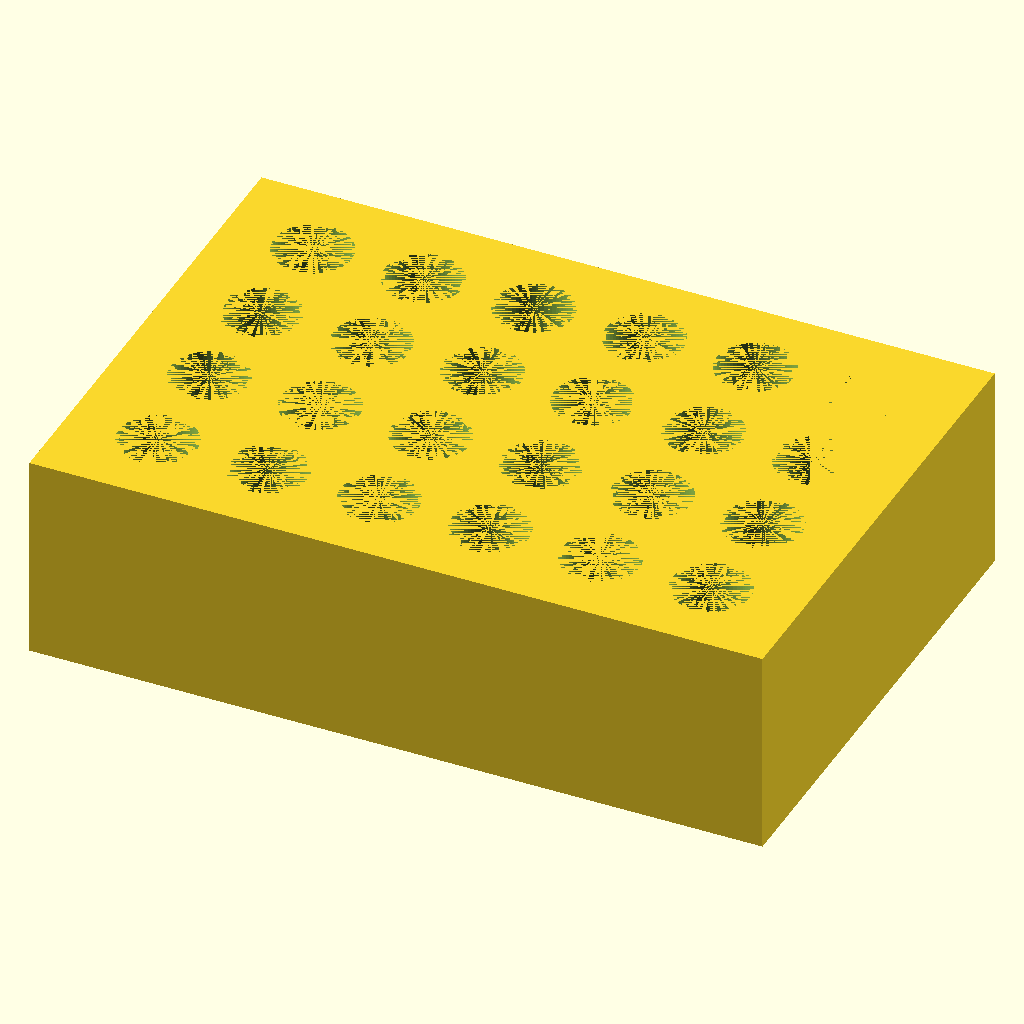
Cell 1 — every parameter at its default value.
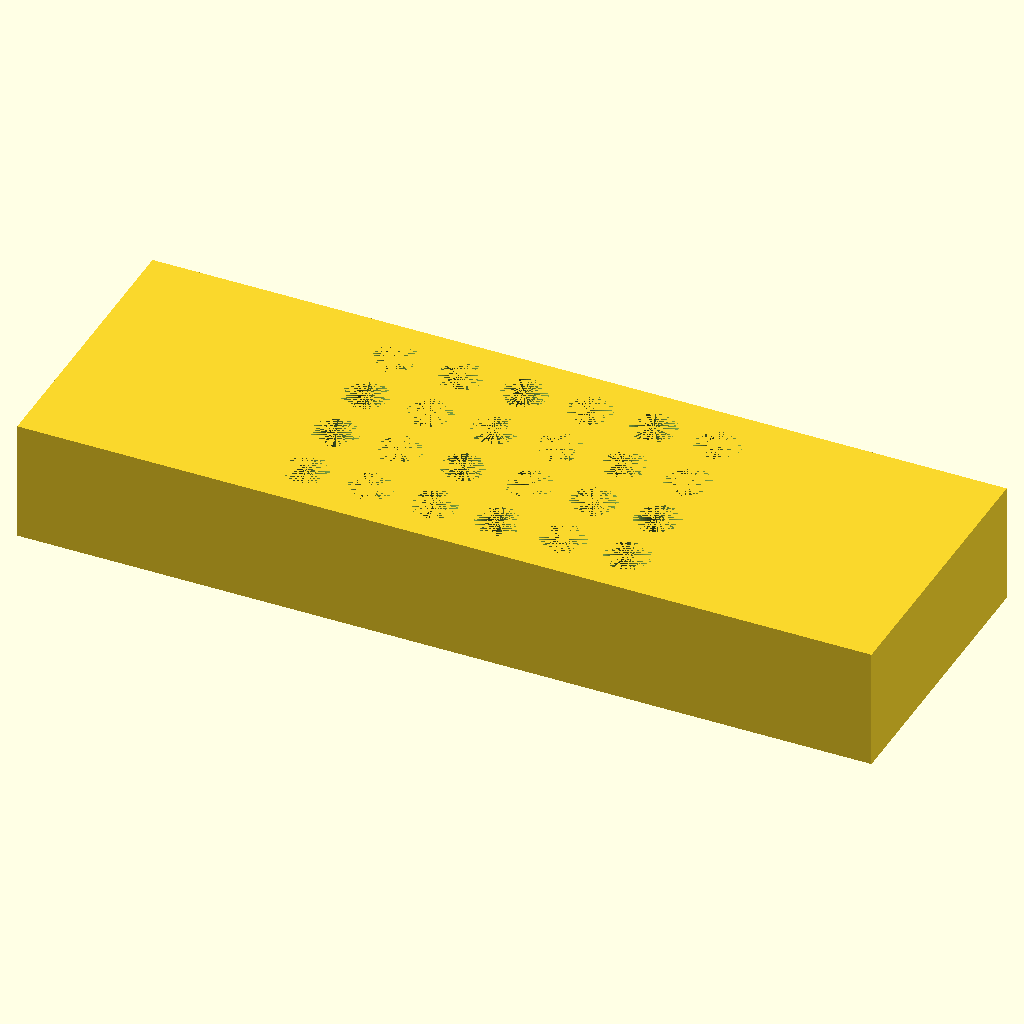
Cell 2: the same model with L = 212.
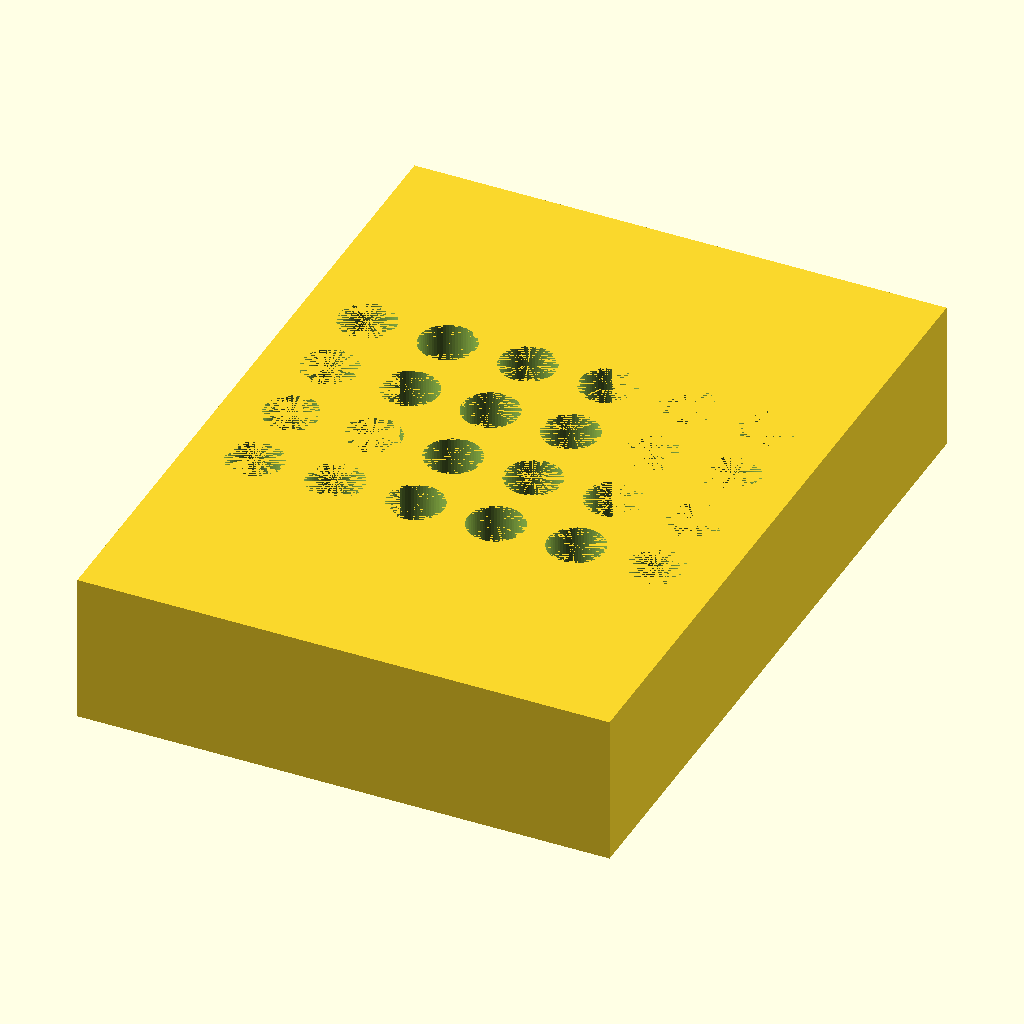
Cell 3 — W set to 144, the other parameters unchanged.
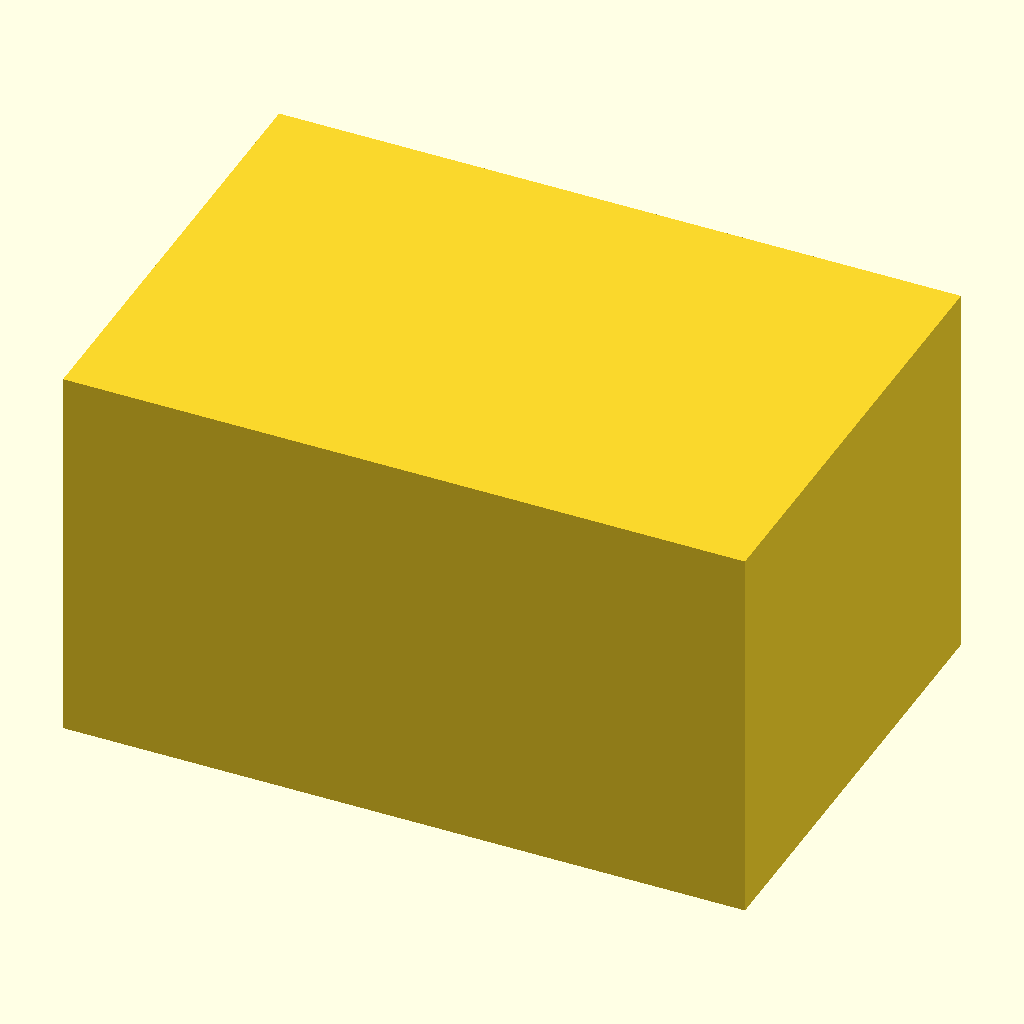
Cell 4 — H set to 60, the other parameters unchanged.
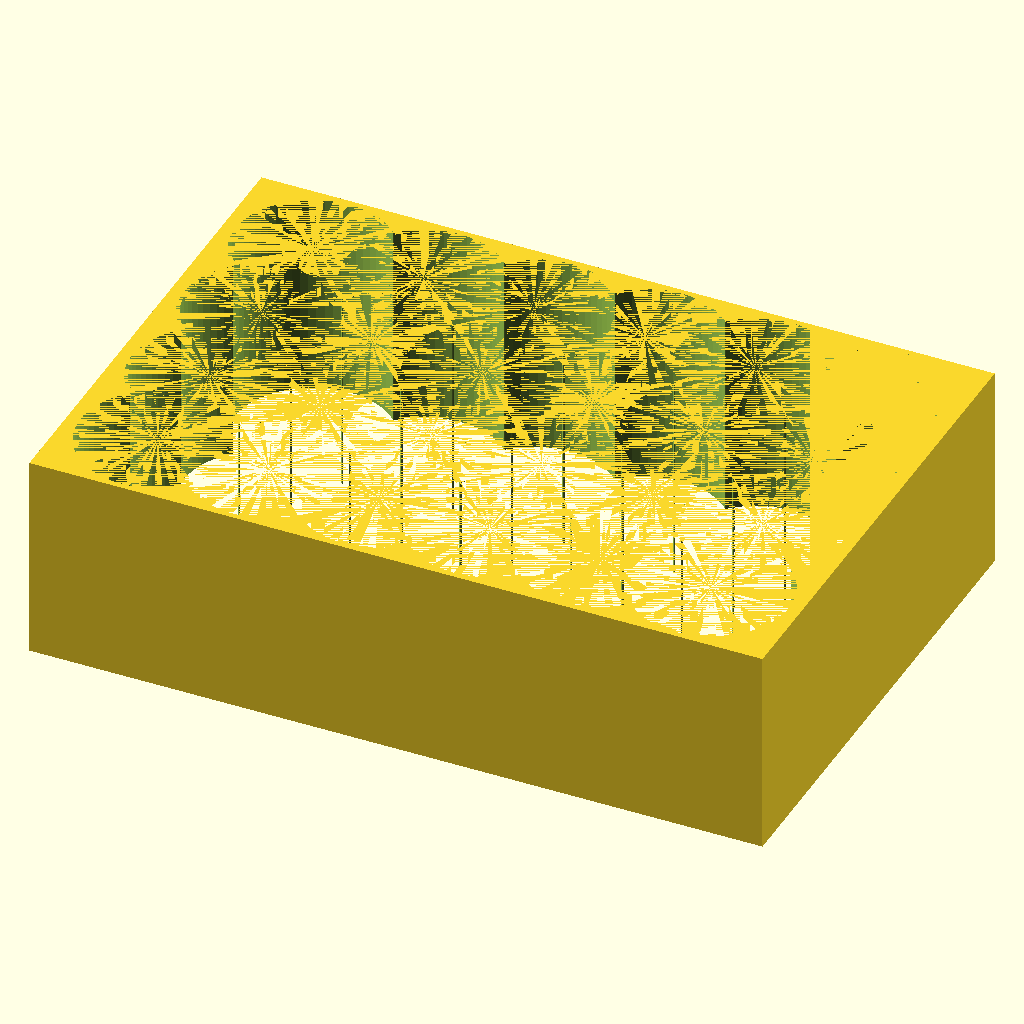
Cell 5 — hole_d set to 22.4, the other parameters unchanged.
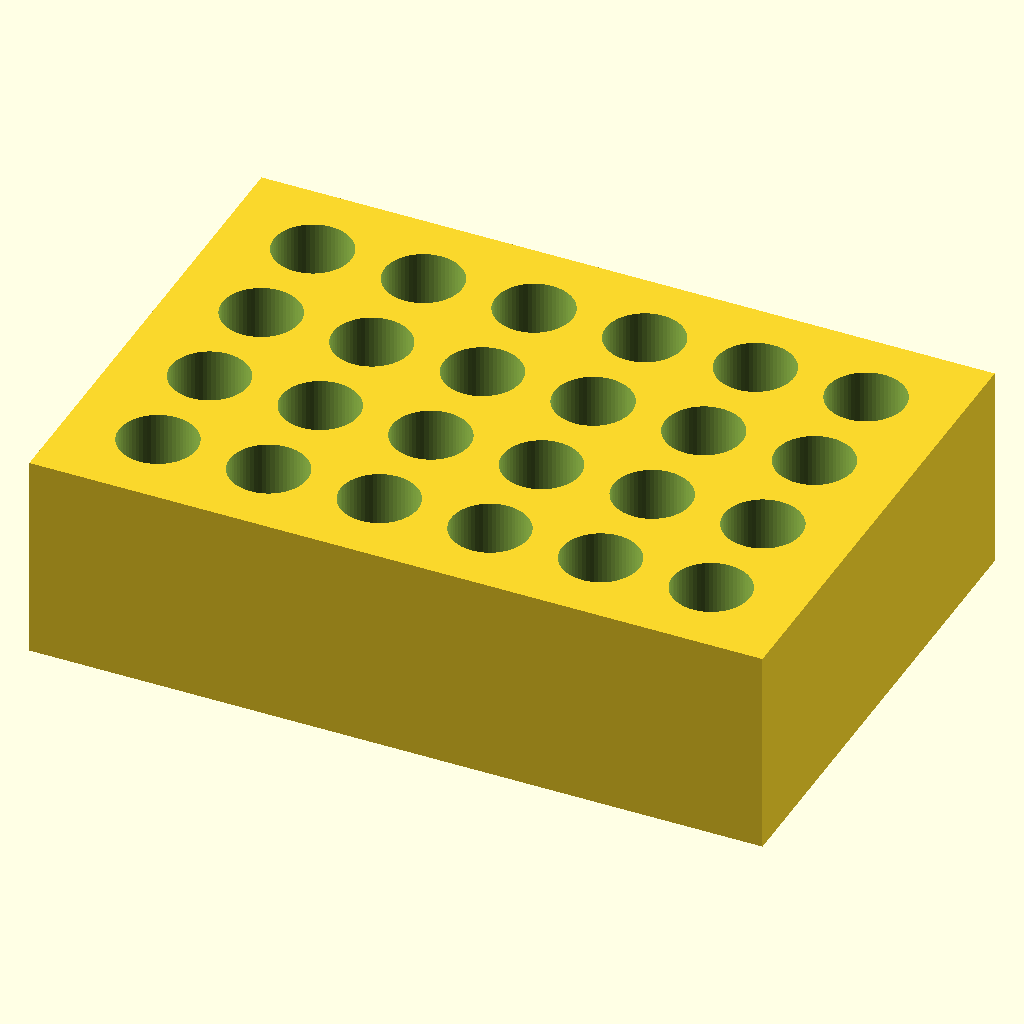
Cell 6 — hole_depth set to 50, the other parameters unchanged.
The same orthographic view direction (rotation 55°, 0°, 25°; colour scheme Cornfield) for every cell, with the view re-fitted per cell, so scale and position can differ between cells.
OpenSCAD source file bench/results/gpu-base-h4-g0/code/qwen3.5-9b/tube_rack_1p5ml_s7_checklist_a2.scad:
// Bench rack for 1.5 mL microcentrifuge tubes.
// Solid block 106x72x30 mm with 24 vertical holes (4 rows x 6 cols).
// Holes are 11.2 mm diameter, 25 mm deep, centred on the block.
// Holes have a small bottom radius and extend slightly past the floor for clean cutting.

L     = 106;
W     = 72;
H     = 30;
hole_d = 11.2;
hole_depth = 25;
floor_thickness = 5;
hole_bottom_radius = 0.5;

// Verify dimensions: 4 rows * 16mm + 2*inset = 72 => inset = 4mm
// Verify dimensions: 6 cols * 16mm + 2*inset = 106 => inset = 4mm
inset = 4;

$fn = 64;

difference() {
    // Main block
    translate([-L/2, -W/2, 0]) cube([L, W, H]);

    // Holes
    // 6 columns along X, 4 rows along Y
    for (i = [0 : 5]) {
        for (j = [0 : 3]) {
            // Calculate position relative to block centre
            x_pos = (i - 2.5) * 16;
            y_pos = (j - 1.5) * 16;
            
            // Create a hole with a small bottom radius and ensure it cuts through the floor
            // The cylinder extends past the bottom of the part (z=0) to ensure a clean cut
            translate([x_pos, y_pos, -1]) 
                cylinder(h = hole_depth + floor_thickness + 1, d = hole_d);
            
            // Add a small fillet to the bottom of the hole for better printability
            // This is done by creating a smaller cylinder at the very bottom
            translate([x_pos, y_pos, hole_depth + floor_thickness - hole_bottom_radius])
                cylinder(h = hole_bottom_radius, d = hole_d - 2 * hole_bottom_radius);
        }
    }
}
Parameter table extracted from the source (name, type, default, range or options):
L: number, default 106
W: number, default 72
H: number, default 30
hole_d: number, default 11.2
hole_depth: number, default 25
floor_thickness: number, default 5
hole_bottom_radius: number, default 0.5
inset: number, default 4
